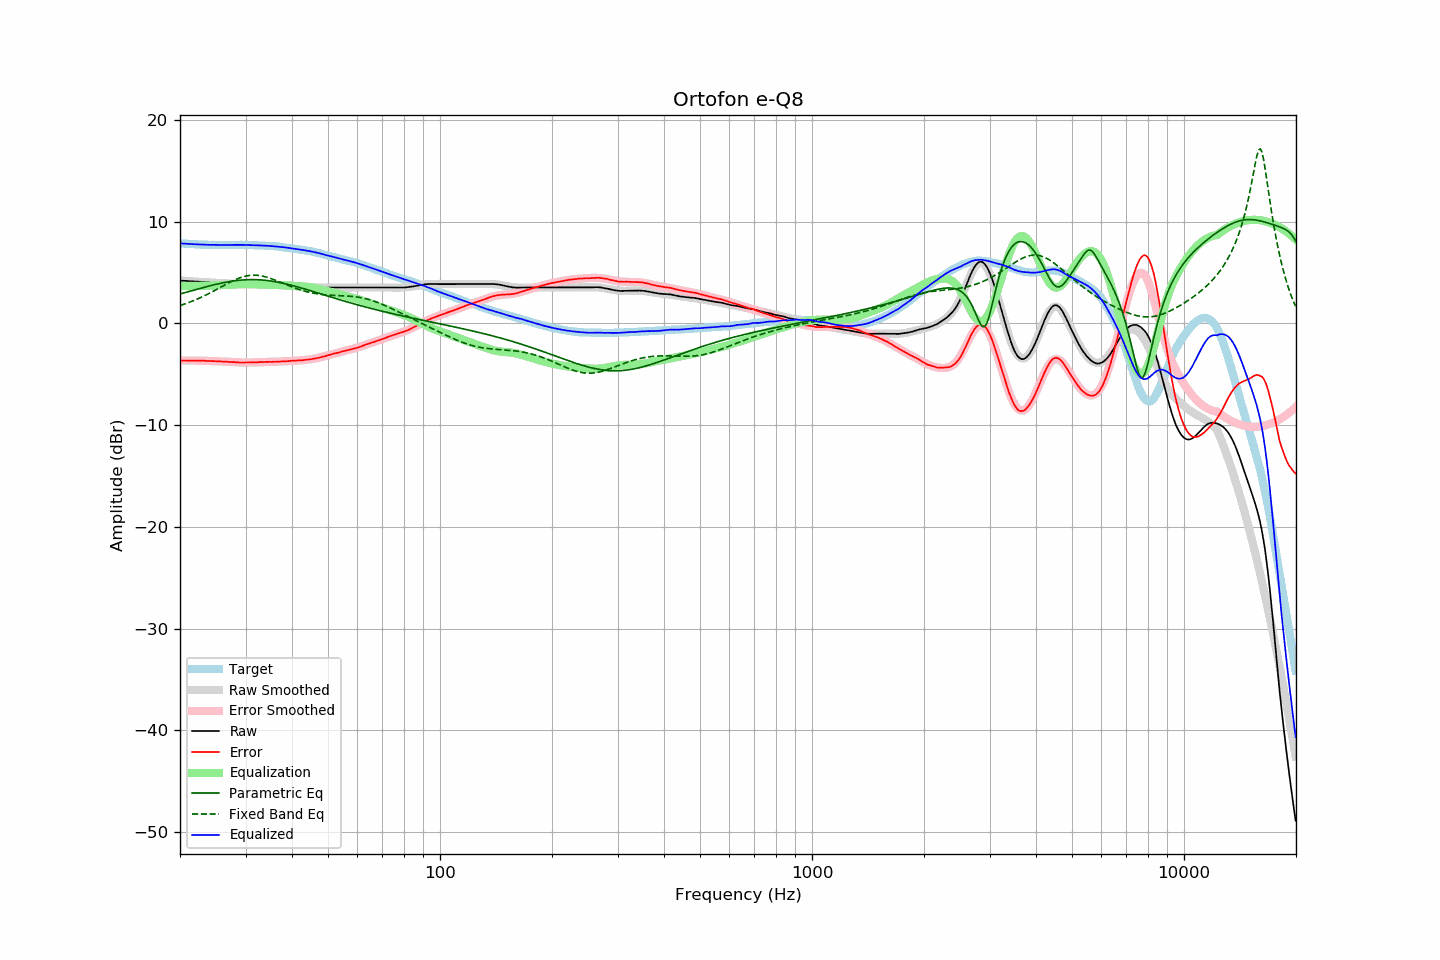

Data behind this chart, as committed beside it:
frequency, raw, error, smoothed, error_smoothed, equalization, parametric_eq, fixed_band_eq, equalized_raw, equalized_smoothed, target
20.00, 4.20, -3.66, 4.20, -3.66, 3.66, 2.88, 1.74, 7.85, 7.86, 7.85
20.20, 4.19, -3.66, 4.19, -3.65, 3.65, 2.92, 1.79, 7.84, 7.84, 7.84
20.40, 4.18, -3.66, 4.18, -3.65, 3.65, 2.97, 1.85, 7.83, 7.83, 7.83
20.61, 4.17, -3.66, 4.17, -3.65, 3.65, 3.01, 1.90, 7.82, 7.82, 7.82
20.81, 4.16, -3.65, 4.16, -3.65, 3.65, 3.06, 1.96, 7.81, 7.81, 7.80
21.02, 4.15, -3.65, 4.15, -3.65, 3.65, 3.10, 2.01, 7.80, 7.80, 7.79
21.23, 4.14, -3.65, 4.13, -3.65, 3.65, 3.15, 2.07, 7.79, 7.79, 7.78
21.44, 4.13, -3.67, 4.12, -3.66, 3.66, 3.19, 2.14, 7.78, 7.78, 7.79
21.66, 4.12, -3.66, 4.11, -3.66, 3.66, 3.23, 2.20, 7.78, 7.77, 7.77
21.87, 4.11, -3.67, 4.10, -3.66, 3.66, 3.28, 2.26, 7.77, 7.76, 7.77
22.09, 4.10, -3.66, 4.09, -3.66, 3.66, 3.32, 2.33, 7.76, 7.75, 7.75
22.31, 4.08, -3.67, 4.08, -3.67, 3.67, 3.37, 2.40, 7.74, 7.75, 7.74
22.54, 4.07, -3.67, 4.07, -3.67, 3.67, 3.41, 2.47, 7.74, 7.74, 7.73
22.76, 4.06, -3.68, 4.06, -3.67, 3.67, 3.45, 2.54, 7.73, 7.73, 7.73
22.99, 4.05, -3.68, 4.05, -3.68, 3.68, 3.49, 2.61, 7.73, 7.73, 7.72
23.22, 4.04, -3.68, 4.04, -3.68, 3.68, 3.54, 2.69, 7.72, 7.72, 7.71
23.45, 4.03, -3.70, 4.03, -3.69, 3.69, 3.58, 2.77, 7.72, 7.72, 7.72
23.69, 4.02, -3.70, 4.02, -3.69, 3.69, 3.62, 2.85, 7.71, 7.71, 7.71
23.92, 4.01, -3.70, 4.01, -3.70, 3.70, 3.66, 2.93, 7.71, 7.71, 7.70
24.16, 4.01, -3.71, 4.00, -3.71, 3.71, 3.70, 3.01, 7.71, 7.71, 7.71
24.40, 4.00, -3.72, 3.99, -3.71, 3.71, 3.74, 3.09, 7.71, 7.70, 7.71
24.65, 3.99, -3.72, 3.98, -3.72, 3.72, 3.78, 3.17, 7.71, 7.70, 7.70
24.89, 3.98, -3.73, 3.98, -3.73, 3.73, 3.82, 3.26, 7.70, 7.70, 7.70
25.14, 3.97, -3.73, 3.97, -3.73, 3.73, 3.85, 3.35, 7.70, 7.70, 7.69
25.39, 3.96, -3.74, 3.96, -3.74, 3.74, 3.89, 3.43, 7.70, 7.70, 7.69
25.65, 3.95, -3.75, 3.95, -3.75, 3.75, 3.92, 3.52, 7.70, 7.70, 7.69
25.91, 3.94, -3.76, 3.94, -3.76, 3.76, 3.96, 3.61, 7.69, 7.70, 7.69
26.16, 3.93, -3.78, 3.93, -3.76, 3.76, 3.99, 3.69, 7.69, 7.69, 7.70
26.43, 3.93, -3.77, 3.92, -3.77, 3.77, 4.02, 3.78, 7.70, 7.70, 7.69
26.69, 3.92, -3.78, 3.92, -3.78, 3.78, 4.05, 3.86, 7.70, 7.70, 7.69
26.96, 3.91, -3.79, 3.91, -3.79, 3.79, 4.08, 3.95, 7.70, 7.70, 7.69
27.23, 3.90, -3.80, 3.90, -3.80, 3.80, 4.10, 4.03, 7.70, 7.70, 7.69
27.50, 3.89, -3.81, 3.89, -3.81, 3.81, 4.13, 4.11, 7.70, 7.70, 7.69
27.77, 3.89, -3.82, 3.88, -3.82, 3.82, 4.15, 4.18, 7.70, 7.70, 7.70
28.05, 3.88, -3.82, 3.88, -3.83, 3.83, 4.17, 4.26, 7.70, 7.70, 7.69
28.33, 3.87, -3.84, 3.87, -3.83, 3.83, 4.19, 4.33, 7.70, 7.70, 7.70
28.62, 3.87, -3.84, 3.86, -3.84, 3.84, 4.21, 4.39, 7.71, 7.70, 7.70
28.90, 3.86, -3.86, 3.86, -3.85, 3.85, 4.23, 4.45, 7.70, 7.70, 7.71
29.19, 3.86, -3.86, 3.85, -3.85, 3.85, 4.24, 4.51, 7.71, 7.70, 7.71
29.48, 3.85, -3.86, 3.85, -3.86, 3.86, 4.26, 4.56, 7.70, 7.70, 7.70
29.78, 3.84, -3.87, 3.84, -3.86, 3.86, 4.27, 4.60, 7.70, 7.70, 7.70
30.08, 3.84, -3.87, 3.84, -3.86, 3.86, 4.28, 4.64, 7.70, 7.70, 7.70
30.38, 3.84, -3.85, 3.84, -3.86, 3.86, 4.28, 4.67, 7.69, 7.69, 7.68
30.68, 3.83, -3.86, 3.83, -3.86, 3.86, 4.29, 4.70, 7.68, 7.69, 7.68
30.99, 3.83, -3.86, 3.83, -3.85, 3.85, 4.29, 4.72, 7.68, 7.68, 7.68
31.30, 3.83, -3.86, 3.83, -3.85, 3.85, 4.29, 4.73, 7.68, 7.68, 7.68
31.61, 3.83, -3.85, 3.83, -3.84, 3.84, 4.29, 4.73, 7.67, 7.67, 7.67
31.93, 3.83, -3.83, 3.83, -3.84, 3.84, 4.29, 4.73, 7.67, 7.66, 7.65
32.24, 3.83, -3.84, 3.83, -3.83, 3.83, 4.28, 4.72, 7.66, 7.66, 7.66
32.57, 3.83, -3.82, 3.83, -3.83, 3.83, 4.28, 4.70, 7.65, 7.65, 7.64
32.89, 3.83, -3.82, 3.82, -3.82, 3.82, 4.27, 4.68, 7.65, 7.64, 7.64
33.22, 3.83, -3.81, 3.82, -3.81, 3.81, 4.25, 4.65, 7.64, 7.64, 7.63
33.55, 3.82, -3.82, 3.82, -3.81, 3.81, 4.24, 4.61, 7.63, 7.63, 7.63
33.89, 3.82, -3.81, 3.82, -3.81, 3.81, 4.23, 4.57, 7.62, 7.62, 7.62
34.23, 3.82, -3.79, 3.82, -3.80, 3.80, 4.21, 4.53, 7.62, 7.62, 7.60
34.57, 3.81, -3.80, 3.81, -3.80, 3.80, 4.19, 4.48, 7.60, 7.61, 7.60
34.92, 3.81, -3.78, 3.81, -3.79, 3.79, 4.17, 4.42, 7.60, 7.60, 7.58
35.27, 3.80, -3.81, 3.80, -3.79, 3.79, 4.14, 4.37, 7.58, 7.59, 7.60
35.62, 3.80, -3.78, 3.79, -3.78, 3.78, 4.12, 4.31, 7.58, 7.58, 7.57
35.97, 3.79, -3.79, 3.78, -3.78, 3.78, 4.09, 4.25, 7.56, 7.56, 7.57
... 635 more rows
